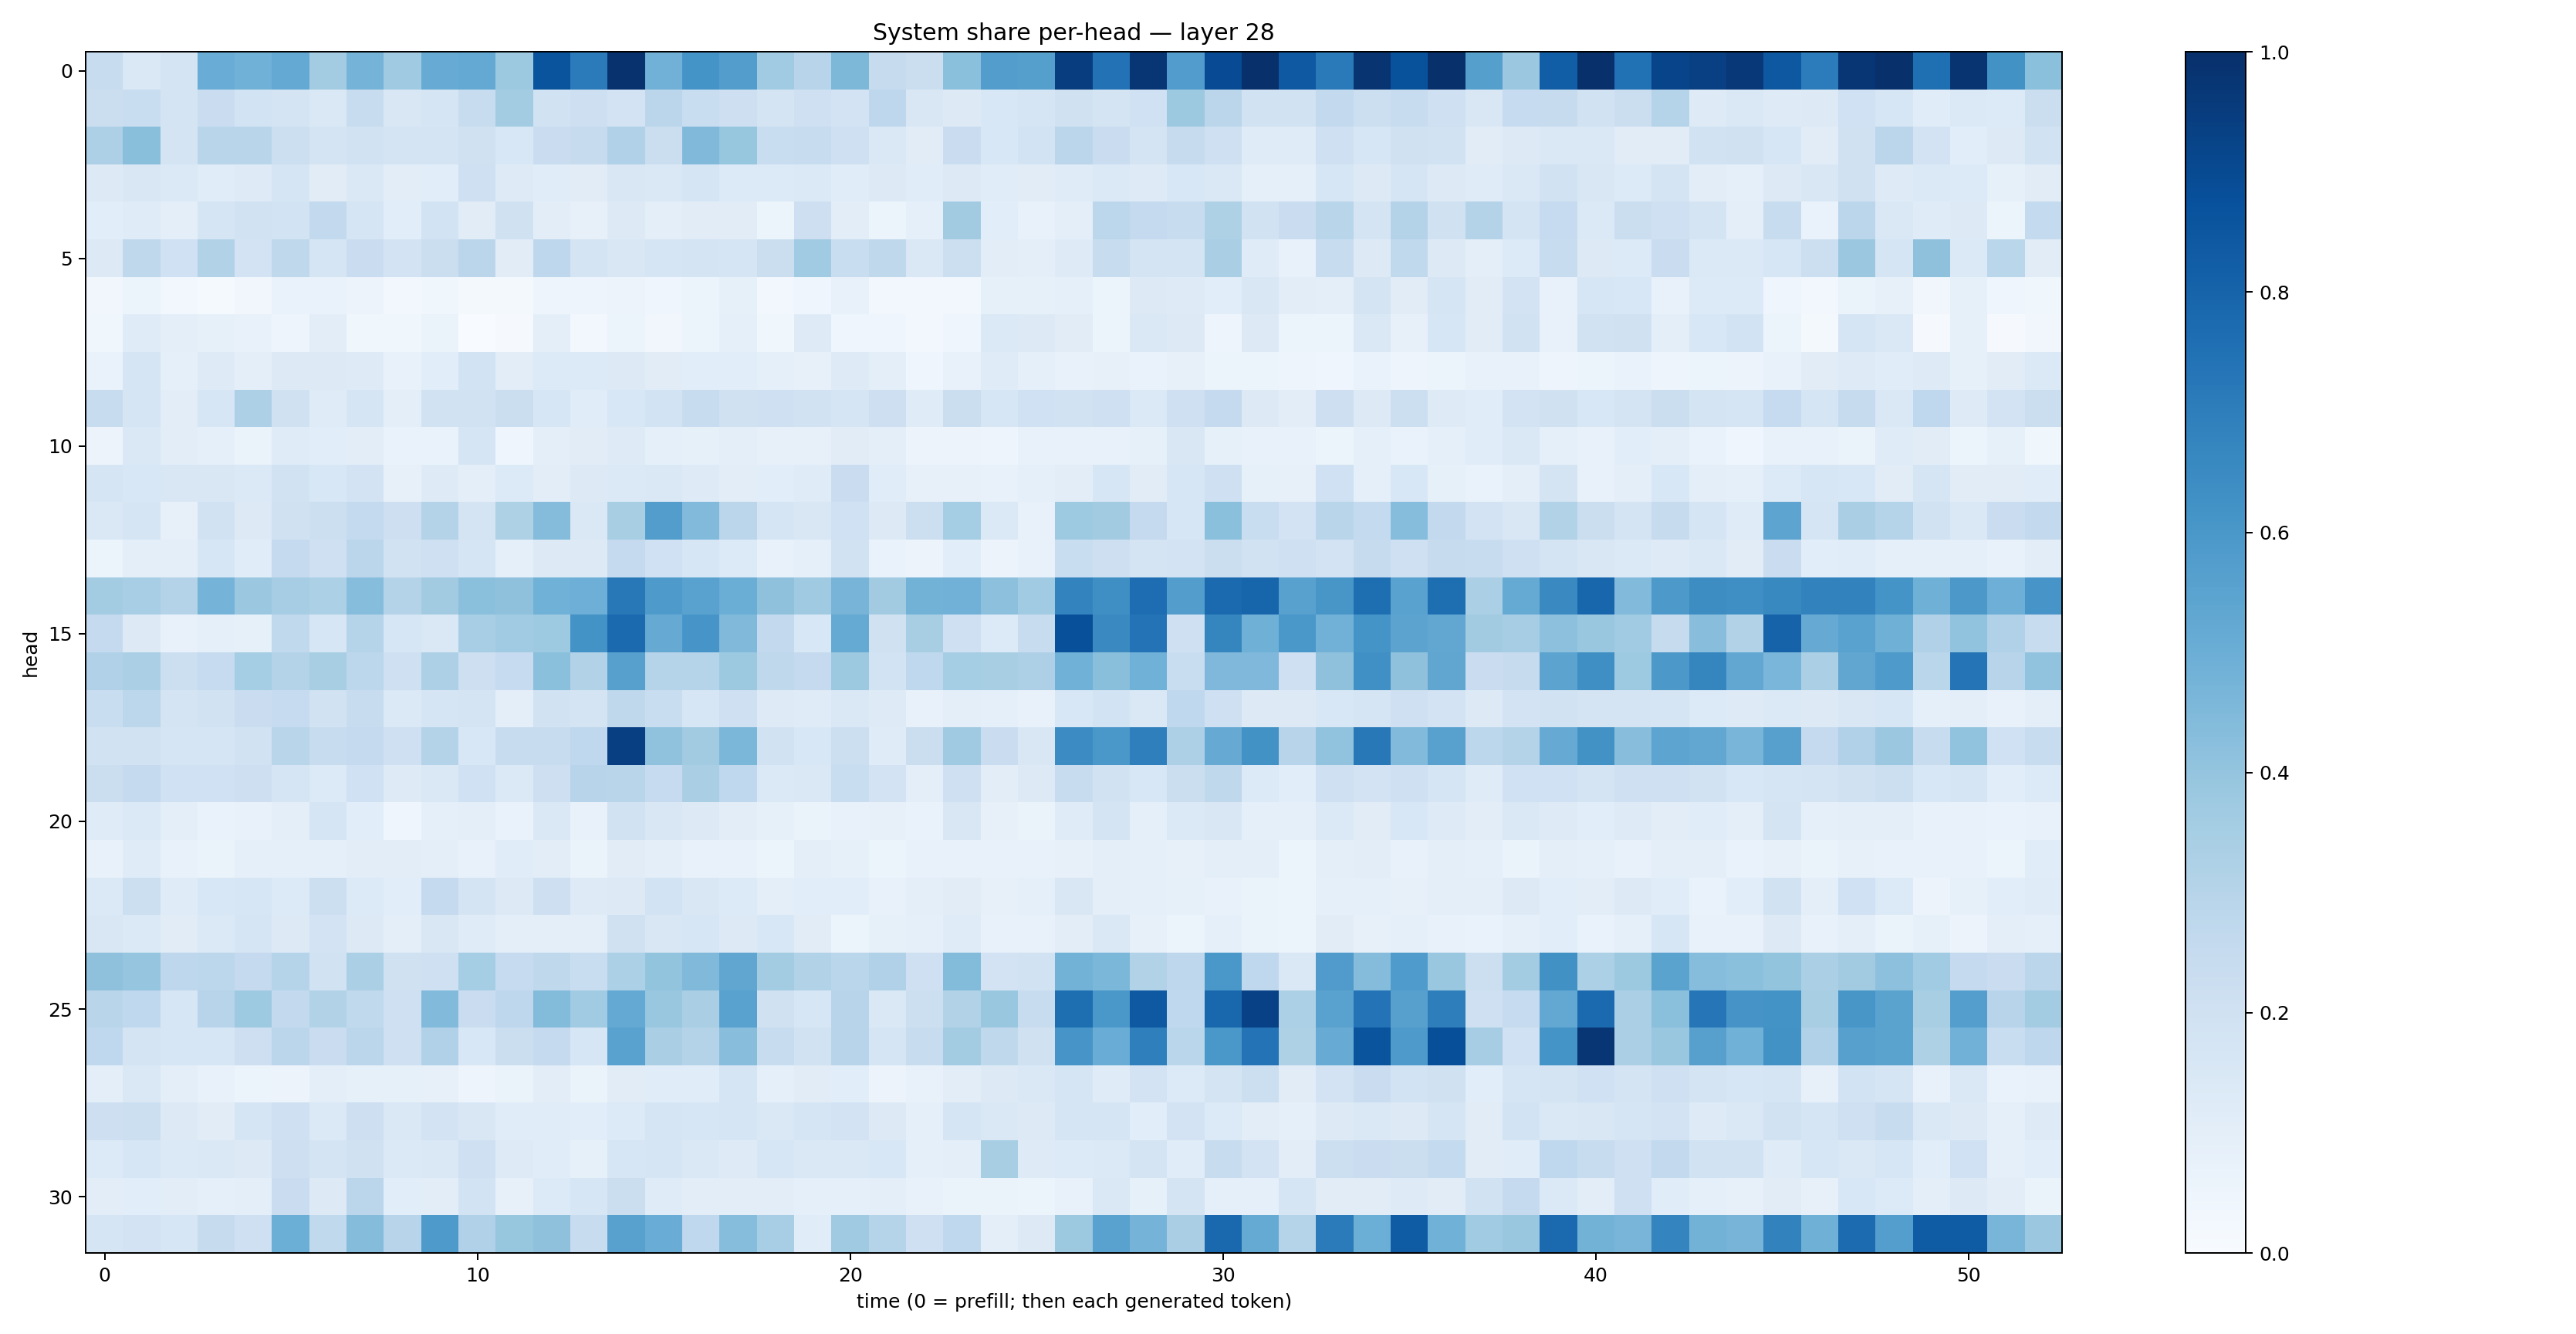

Source data for this figure (header and first rows):
0.23834807, 0.14551021, 0.17677355, 0.505767, 0.4854959, 0.5230999, 0.35611978, 0.4732931, 0.3694592, 0.51005703, 0.5226856, 0.37618974, 0.86079484, 0.71028864, 0.9890511, 0.480573, 0.6136432, 0.572305, 0.36514336, 0.29509613, 0.45695528, 0.24425177, 0.2227305, 0.41849324
0.2222, 0.2326, 0.1765, 0.2303, 0.184, 0.1756, 0.1483, 0.2348, 0.1491, 0.1711, 0.2397, 0.3587, 0.1895, 0.2132, 0.1808, 0.2846, 0.2324, 0.214, 0.1765, 0.2094, 0.1829, 0.2751, 0.1522, 0.1264
0.3254, 0.4254, 0.1791, 0.2924, 0.2903, 0.2163, 0.1762, 0.1937, 0.1733, 0.1791, 0.197, 0.1549, 0.2288, 0.2456, 0.3197, 0.2253, 0.4467, 0.393, 0.2308, 0.2375, 0.2074, 0.1418, 0.1113, 0.2276
0.128, 0.1513, 0.1377, 0.1165, 0.125, 0.1713, 0.1095, 0.1464, 0.1022, 0.1064, 0.204, 0.1234, 0.1136, 0.1102, 0.15, 0.1447, 0.1654, 0.1366, 0.1348, 0.1406, 0.1142, 0.1277, 0.1165, 0.1284
0.1076, 0.1177, 0.09504, 0.1705, 0.1886, 0.1836, 0.2615, 0.1647, 0.107, 0.1868, 0.1126, 0.1975, 0.1047, 0.07856, 0.1314, 0.09678, 0.1117, 0.1117, 0.06185, 0.2121, 0.103, 0.05391, 0.09087, 0.3608
0.1251, 0.2712, 0.2011, 0.3106, 0.1809, 0.2703, 0.1667, 0.2302, 0.1821, 0.2189, 0.2817, 0.1127, 0.2734, 0.1783, 0.1491, 0.1662, 0.1727, 0.1662, 0.2243, 0.3637, 0.231, 0.2713, 0.1454, 0.2155
0.0339, 0.05949, 0.02894, 0.01432, 0.03452, 0.06868, 0.06941, 0.05714, 0.02783, 0.0381, 0.02293, 0.02174, 0.04705, 0.04946, 0.05708, 0.04176, 0.05113, 0.08361, 0.02468, 0.04377, 0.07196, 0.02493, 0.02886, 0.0298
0.03872, 0.1204, 0.09816, 0.08292, 0.07677, 0.0488, 0.1028, 0.03548, 0.03681, 0.06559, 0.003765, 0.01072, 0.09608, 0.0293, 0.06133, 0.03472, 0.0592, 0.08639, 0.03895, 0.1249, 0.04664, 0.03933, 0.02936, 0.04552
0.06665, 0.168, 0.08678, 0.1215, 0.0998, 0.131, 0.1293, 0.1227, 0.07574, 0.1077, 0.1864, 0.1036, 0.1363, 0.1346, 0.1284, 0.1123, 0.1087, 0.108, 0.09037, 0.08065, 0.122, 0.09987, 0.04355, 0.07404
0.2392, 0.1682, 0.1054, 0.164, 0.3257, 0.1976, 0.1199, 0.1664, 0.09758, 0.1936, 0.1923, 0.2213, 0.1623, 0.1149, 0.154, 0.1872, 0.2356, 0.1988, 0.2067, 0.1932, 0.1703, 0.212, 0.1208, 0.2255
0.0571, 0.1447, 0.1041, 0.09089, 0.06323, 0.1186, 0.1093, 0.1024, 0.06896, 0.06832, 0.1661, 0.04305, 0.1007, 0.11, 0.123, 0.09, 0.08588, 0.1001, 0.08199, 0.07887, 0.1129, 0.09791, 0.05591, 0.05545
0.1685, 0.1524, 0.1491, 0.15, 0.139, 0.1945, 0.1529, 0.1832, 0.08036, 0.1227, 0.0974, 0.134, 0.1028, 0.1305, 0.139, 0.147, 0.1239, 0.105, 0.1066, 0.1177, 0.2296, 0.1143, 0.07994, 0.08166
0.1465, 0.1643, 0.081, 0.1906, 0.1271, 0.1967, 0.2159, 0.2541, 0.213, 0.3048, 0.1723, 0.3228, 0.4365, 0.1423, 0.3419, 0.5742, 0.4442, 0.2826, 0.1685, 0.1485, 0.2029, 0.1288, 0.2158, 0.3535
0.06218, 0.09693, 0.09408, 0.1573, 0.1169, 0.2506, 0.2048, 0.2843, 0.1887, 0.2053, 0.1699, 0.08837, 0.1271, 0.1269, 0.2519, 0.203, 0.1575, 0.1362, 0.07751, 0.08764, 0.1946, 0.06798, 0.05553, 0.1082
0.3577, 0.344, 0.3071, 0.4745, 0.379, 0.3505, 0.3289, 0.4306, 0.3054, 0.3614, 0.419, 0.413, 0.4865, 0.4922, 0.7202, 0.5891, 0.5531, 0.5032, 0.4103, 0.3677, 0.4702, 0.3608, 0.4775, 0.4836
0.2503, 0.1274, 0.07066, 0.08996, 0.08384, 0.2642, 0.1638, 0.302, 0.1568, 0.1457, 0.3462, 0.367, 0.3729, 0.6206, 0.7768, 0.5127, 0.6084, 0.4486, 0.2596, 0.155, 0.5193, 0.1977, 0.3401, 0.2062
0.3201, 0.3341, 0.2163, 0.2475, 0.3538, 0.3056, 0.3424, 0.28, 0.2065, 0.3265, 0.2146, 0.249, 0.4182, 0.3144, 0.5604, 0.3043, 0.3017, 0.3763, 0.2716, 0.2502, 0.3775, 0.185, 0.2677, 0.3534
0.2318, 0.2807, 0.1736, 0.1888, 0.2275, 0.2473, 0.193, 0.2363, 0.1377, 0.1656, 0.1732, 0.09443, 0.1932, 0.1751, 0.2718, 0.2311, 0.1599, 0.2104, 0.122, 0.1183, 0.142, 0.1219, 0.07567, 0.09381
0.1952, 0.1875, 0.1692, 0.1718, 0.1927, 0.2915, 0.239, 0.25, 0.2081, 0.308, 0.154, 0.2377, 0.2406, 0.266, 0.9399, 0.4083, 0.3616, 0.4579, 0.1904, 0.1533, 0.216, 0.1204, 0.2242, 0.3673
0.2257, 0.2539, 0.2026, 0.2006, 0.2135, 0.1706, 0.1335, 0.2011, 0.1241, 0.1476, 0.2016, 0.1377, 0.2131, 0.2966, 0.2923, 0.2474, 0.3361, 0.2691, 0.1388, 0.1416, 0.2307, 0.1813, 0.1, 0.2038
0.1172, 0.1393, 0.09748, 0.06723, 0.07454, 0.09858, 0.1697, 0.1067, 0.04652, 0.09244, 0.09921, 0.06645, 0.143, 0.07309, 0.1914, 0.1509, 0.1304, 0.1026, 0.08548, 0.06539, 0.07073, 0.08178, 0.06837, 0.1503
0.07366, 0.1207, 0.07692, 0.06505, 0.0901, 0.08765, 0.0905, 0.1037, 0.103, 0.09869, 0.07326, 0.1161, 0.1022, 0.06303, 0.1121, 0.09619, 0.07602, 0.07705, 0.06112, 0.09519, 0.08207, 0.06166, 0.07182, 0.07105
0.1406, 0.2176, 0.1185, 0.1528, 0.1628, 0.1352, 0.215, 0.1364, 0.1075, 0.2526, 0.1769, 0.1252, 0.2135, 0.1242, 0.1322, 0.1874, 0.1495, 0.1335, 0.09797, 0.1063, 0.1091, 0.07573, 0.09484, 0.1122
0.15, 0.1377, 0.1131, 0.1405, 0.1651, 0.1267, 0.181, 0.1322, 0.09837, 0.1505, 0.1175, 0.09427, 0.09808, 0.0966, 0.1982, 0.1499, 0.1632, 0.1308, 0.1546, 0.1127, 0.05918, 0.08229, 0.08618, 0.1175
0.4122, 0.3975, 0.2771, 0.2788, 0.253, 0.2992, 0.1944, 0.3353, 0.1985, 0.2048, 0.3529, 0.2496, 0.2696, 0.231, 0.3294, 0.401, 0.4455, 0.5316, 0.3579, 0.3094, 0.2877, 0.3192, 0.2095, 0.441
0.2902, 0.2683, 0.1613, 0.2958, 0.3724, 0.258, 0.3144, 0.2627, 0.2094, 0.4422, 0.2287, 0.2761, 0.4411, 0.3652, 0.5204, 0.3874, 0.3385, 0.5546, 0.1988, 0.1636, 0.2931, 0.1426, 0.218, 0.3142
0.2658, 0.1758, 0.1565, 0.1591, 0.2127, 0.2838, 0.2288, 0.2839, 0.2097, 0.3192, 0.156, 0.2242, 0.2536, 0.159, 0.5526, 0.3377, 0.3068, 0.4296, 0.2348, 0.1946, 0.2936, 0.1702, 0.2358, 0.3591
0.09971, 0.1432, 0.09909, 0.0709, 0.05963, 0.0558, 0.09661, 0.083, 0.08247, 0.08132, 0.04896, 0.06599, 0.1043, 0.06422, 0.1118, 0.1165, 0.1153, 0.1701, 0.0899, 0.1128, 0.1055, 0.05738, 0.07675, 0.1027
0.2144, 0.2179, 0.1307, 0.1107, 0.165, 0.2045, 0.1388, 0.2125, 0.1471, 0.1819, 0.151, 0.1139, 0.1155, 0.1068, 0.1359, 0.1704, 0.1607, 0.1649, 0.1442, 0.165, 0.1831, 0.1251, 0.09334, 0.166
0.136, 0.1627, 0.138, 0.1472, 0.1256, 0.2148, 0.1732, 0.1992, 0.1382, 0.1455, 0.2058, 0.1239, 0.1139, 0.08556, 0.1583, 0.1656, 0.1428, 0.1215, 0.1579, 0.1453, 0.1471, 0.1557, 0.09321, 0.09383
0.1024, 0.1081, 0.1017, 0.09255, 0.09392, 0.2285, 0.1286, 0.2814, 0.1083, 0.1033, 0.1841, 0.07996, 0.1351, 0.157, 0.2214, 0.1172, 0.1018, 0.1034, 0.1022, 0.08818, 0.09279, 0.1003, 0.07032, 0.0658
0.1714, 0.1824, 0.1638, 0.2438, 0.208, 0.498, 0.2645, 0.4366, 0.2944, 0.588, 0.3185, 0.3918, 0.4137, 0.2371, 0.5548, 0.5042, 0.2661, 0.4332, 0.3446, 0.1139, 0.3693, 0.3043, 0.2054, 0.2666
